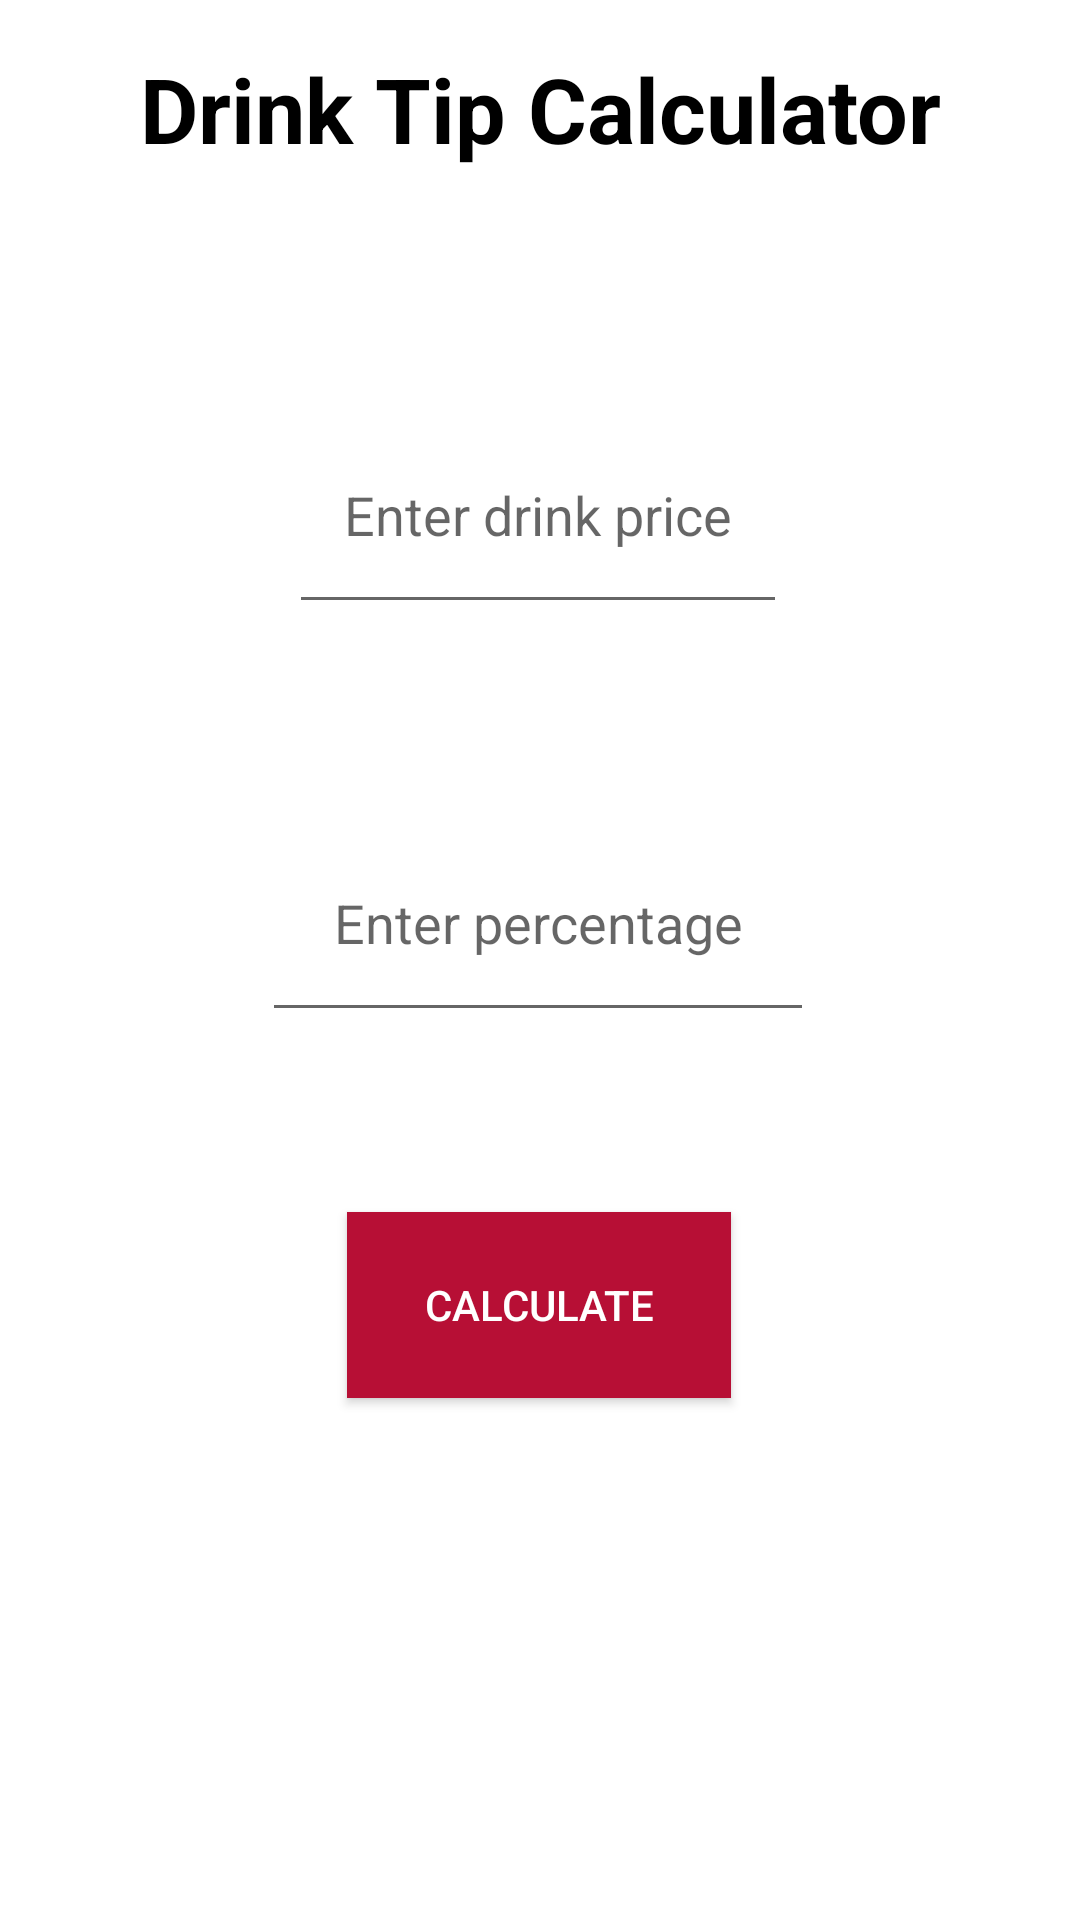

Produce the Android XML layout that renders to this screen, including the resource entries it uses.
<!-- AndroidManifest.xml: application theme Theme.Adulting21 -->
<!-- res/layout/fragment_tip.xml -->
<?xml version="1.0" encoding="utf-8"?>
<androidx.constraintlayout.widget.ConstraintLayout xmlns:android="http://schemas.android.com/apk/res/android"
    xmlns:app="http://schemas.android.com/apk/res-auto"
    xmlns:tools="http://schemas.android.com/tools"
    android:layout_width="match_parent"
    android:layout_height="match_parent"
    tools:context=".TipFragment"
    android:background="@android:color/white">

    
    <TextView
        android:id="@+id/textViewHeader"
        android:layout_width="wrap_content"
        android:layout_height="wrap_content"
        android:layout_marginTop="16dp"
        android:text="Drink Tip Calculator"
        android:textColor="#000000"
        android:textSize="30sp"
        android:textStyle="bold"
        app:layout_constraintEnd_toEndOf="parent"
        app:layout_constraintStart_toStartOf="parent"
        app:layout_constraintTop_toTopOf="parent" />


    <EditText
        android:id="@+id/editTextDrinkPrice"
        android:layout_width="166dp"
        android:layout_height="76dp"
        android:layout_marginTop="132dp"
        android:hint="Enter drink price"
        android:inputType="numberDecimal"
        android:textAlignment="center"
        app:layout_constraintEnd_toEndOf="parent"
        app:layout_constraintHorizontal_bias="0.497"
        app:layout_constraintStart_toStartOf="parent"
        app:layout_constraintTop_toTopOf="parent" />

    <EditText
        android:id="@+id/editTextPercentage"
        android:layout_width="184dp"
        android:layout_height="76dp"
        android:layout_marginTop="60dp"
        android:hint="Enter percentage"
        android:inputType="numberDecimal"
        android:textAlignment="center"
        app:layout_constraintEnd_toEndOf="parent"
        app:layout_constraintHorizontal_bias="0.497"
        app:layout_constraintStart_toStartOf="parent"
        app:layout_constraintTop_toBottomOf="@id/editTextDrinkPrice" />

    <Button
        android:id="@+id/buttonCalculate"
        android:layout_width="128dp"
        android:layout_height="62dp"
        android:layout_marginTop="60dp"
        android:background="@color/red"
        android:onClick="onCalculateButtonClicked"
        android:text="Calculate"
        android:textColor="@color/white"
        app:layout_constraintEnd_toEndOf="parent"
        app:layout_constraintHorizontal_bias="0.498"
        app:layout_constraintStart_toStartOf="parent"
        app:layout_constraintTop_toBottomOf="@id/editTextPercentage" />

    <TextView
        android:id="@+id/textViewResult"
        android:layout_width="317dp"
        android:layout_height="160dp"
        android:layout_marginTop="16dp"
        android:text=""
        android:textAlignment="center"
        android:textColor="#000000"
        android:textSize="20sp"
        android:textStyle="bold"
        app:layout_constraintEnd_toEndOf="parent"
        app:layout_constraintStart_toStartOf="parent"
        app:layout_constraintTop_toBottomOf="@id/buttonCalculate" />

</androidx.constraintlayout.widget.ConstraintLayout>
<!-- resources referenced by this layout -->
<resources>
  <color name="red">#B70F35</color>
  <color name="white">#FFFFFFFF</color>
  <style name="Theme.Adulting21" parent="Theme.AppCompat.Light.NoActionBar">
  
          <item name="android:windowTranslucentStatus">true</item>
          <item name="android:windowLightStatusBar">true</item>
          <item name="android:windowDrawsSystemBarBackgrounds">false</item>
          
          <item name="colorPrimary">@color/white</item>
          <item name="colorPrimaryVariant">@color/white</item>
          <item name="colorOnPrimary">@color/white</item>
          
          <item name="colorSecondary">@color/teal_200</item>
          <item name="colorSecondaryVariant">@color/teal_700</item>
          <item name="colorOnSecondary">@color/black</item>
          
          <item name="android:statusBarColor">@color/red</item>
          
          <item name="android:navigationBarColor">@color/red</item>
      </style>
  <color name="teal_200">#FF03DAC5</color>
  <color name="teal_700">#FF018786</color>
  <color name="black">#FF000000</color>
</resources>
